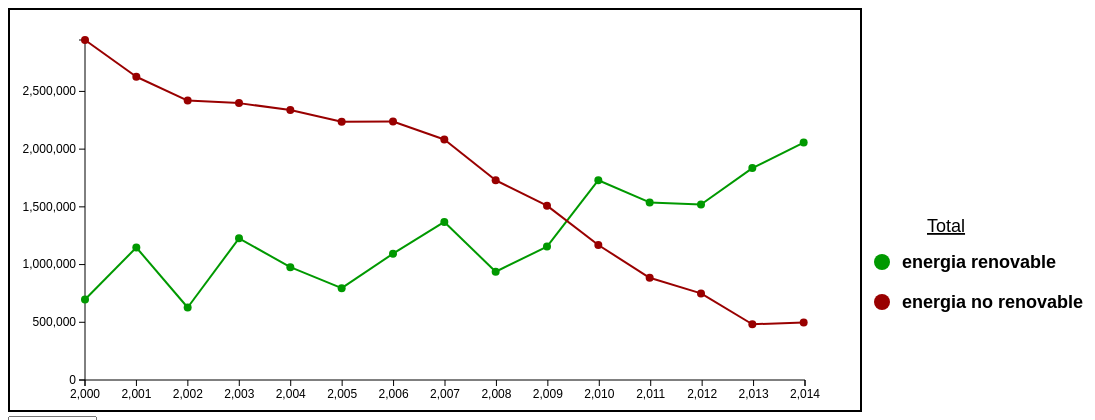
D3 v3 page, settled after 480 driven frames (8 s of simulated time); the page loaded 1 data file(s).



		var first_year;
		var number_years;
		var energy_type;
		var place = "Total";
		var places;
		var max;

		//create SVG and graph
		function createSVG(energy_type, number_years, first_year,place, places, data){

			places = orderPlaces(places,place);

			var width = 850;
			var height = 400;

			var max = getMax(energy_type.renewable_energy,energy_type.non_renewable_energy);

			var data_distance = 770/number_years;
			var change_factor = 340/Math.max(max,1);
			var tx = 75;
			var ty = 370;
			var colors = ["#009900","#990000"];
			var type = ["energia renovable", "energia no renovable"];

			var widthC = 230;
			var heightC = 200;

			var x = d3.scale.linear().domain([parseInt(first_year),parseInt(first_year)+parseInt(number_years)-1]).range([75,795]);

			var y = d3.scale.linear().domain([0, max]).range([height-30,30]);
			var xAxis = d3.svg.axis().scale(x).orient("bottom").ticks(number_years);

        	var yAxis = d3.svg.axis().scale(y).orient("left").ticks(5);

			//create SVG
			var svg = d3.select("#all")
				.append("svg")
				.attr("width",width)
				.attr("height",height)
				.style('border','2px solid black');

			//bottom axis
			svg.append("g")
				.attr("class","axis")
				.attr("transform","translate(0,"+ty+")")
				.call(xAxis);


			//left axis
			svg.append("g")
				.attr("class","axis")
				.attr("transform","translate("+tx+",0)")
				.call(yAxis);
			
			for(var i=0;i<number_years;i++){

				//renewable energy
				svg.append("circle")
					.style("fill",colors[0])
					.attr("r",4)
					.attr("cx",tx+i*data_distance)
					.attr("cy",ty)
					.transition()
					.duration(1000)
					.attr("cy",ty-energy_type.renewable_energy[i]*change_factor)
					.attr("value",energy_type.renewable_energy[i])
					.style("fill",colors[0]);
					

					if(i!=0){
						svg.append("line")
							.style("stroke-width",2)
							.style("stroke",colors[0])
							.attr("x1",tx+(i-1)*data_distance)
							.attr("x2",tx+i*data_distance)
							.attr("y1",ty)
							.attr("y2",ty)
							.transition()
							.duration(1000)
							.attr("y1",ty-energy_type.renewable_energy[i-1]*change_factor)
							
							.attr("y2",ty-energy_type.renewable_energy[i]*change_factor);
					}
				//non-renewable energy
				svg.append("circle")
					.style("fill",colors[1])
					.attr("cx",tx+i*data_distance)
					.attr("cy",0)
					.transition()
					.duration(1000)
					.attr("cy",ty-energy_type.non_renewable_energy[i]*change_factor)
					.attr("value",energy_type.non_renewable_energy[i])
					.attr("r",4);

					if(i!=0){
						svg.append("line")
							.style("stroke-width",2)
							.style("stroke",colors[1])
							.attr("x1",tx+(i-1)*data_distance)
							.attr("x2",tx+i*data_distance)
							.attr("y1",0)
							.attr("y2",0)
							.transition()
							.duration(1000)
							.attr("y1",ty-energy_type.non_renewable_energy[i-1]*change_factor)
							.attr("y2",ty-energy_type.non_renewable_energy[i]*change_factor);
					}
			}

			//Caption
			var svgC = d3.select("#all")
				.append("svg")
				.attr("width",widthC)
				.attr("height",heightC);

			svgC.append("text")
					.attr("x",widthC/2-50)
					.attr("y",20)
					.text(place)
					.style("font-family","arial")
					.style("text-decoration","underline")
					.style("font-size","18px");

			for(i=0;i<2;i++){
				svgC.append("circle")
					.attr("cx", 20)
					.attr("cy",50+i*40)
					.attr("r",8)
					.style("fill",colors[i]);

				svgC.append("text")
					.attr("x",40)
					.attr("y",56+i*40)
					.text(type[i])
					.style("font-family","arial")
					.style("font-weight","bold")
					.style("font-size","18px");
			}


			//menu
			var select = d3.select('div')
				.attr("id","all")
          		.append('select')
            	.attr('class','select')
            	.on('change',onchange)

        	var options = select
	          	.selectAll('option')
	            .data(places).enter()
	            .append('option')
	                .text(function (d) { return d; });

	        function onchange() {
	            place = d3.select('select').property('value')
	            d3.selectAll("svg").remove();
	            d3.selectAll("text").remove();
	            d3.selectAll('select').remove();
	            energy_type = groupData(data,number_years,first_year,place);
	            createSVG(energy_type,number_years,first_year,place,places,data);
	        };
			
		}

		//return the first year of the dataset
		function firstYear(data){

			var year = data[0].Fecha_validez;
			for(i=0;i<data.length;i++){

				if(data[i].Fecha_validez<year){
					year=parseInt(data[i].Fecha_validez);
				}
			}
			return year;
		}

		//return the number of years between the max and min
		function nYears(data,first_year){

			var year=0;
			for (i=0;i<data.length;i++){
				if(parseInt(data[i].Fecha_validez)>year){
					year=parseInt(data[i].Fecha_validez);
				}
			}
			return parseInt(year-first_year)+1;
		}

		//group energy in renewable and non-renewable
		function groupData(data,number_years,first_year,place){

			energy_type={renewable_energy:[],non_renewable_energy:[]};
			//initialize the data with 0"s
			for(i=0;i<number_years;i++){
				energy_type.renewable_energy[i] = 0;
				energy_type.non_renewable_energy[i] = 0;
			}
			if (place == "Total"){
				//non-renewable energy
				for(i=0;i<data.length;i++){
					if(data[i].Indicador =="Produccion de energia con carbon"){
						energy_type.non_renewable_energy[data[i].Fecha_validez-first_year]+=parseInt(data[i].Valor);
					}
					if(data[i].Indicador =="Producción de energía nuclear"){
						energy_type.non_renewable_energy[data[i].Fecha_validez-first_year]+=parseInt(data[i].Valor);
					}
				
					//renewable energy
					
					if(data[i].Indicador =="Produccion de energia eolica"){
						energy_type.renewable_energy[data[i].Fecha_validez-first_year]+=parseInt(data[i].Valor);
					}
					if(data[i].Indicador =="Produccion de energia hidraulica"){
						energy_type.renewable_energy[data[i].Fecha_validez-first_year]+=parseInt(data[i].Valor);
					}
					if(data[i].Indicador =="Produccion energia solar en Castilla y Leon"){
						energy_type.renewable_energy[data[i].Fecha_validez-first_year]+=parseInt(data[i].Valor);
					}
				}
			}
			
				//non-renewable energy
				for(i=0;i<data.length;i++){
					if(data[i].Provincia==place){
						if(data[i].Indicador =="Produccion de energia con carbon"){
							energy_type.non_renewable_energy[data[i].Fecha_validez-first_year]+=parseInt(data[i].Valor);
						}
						if(data[i].Indicador =="Producción de energía nuclear"){
							energy_type.non_renewable_energy[data[i].Fecha_validez-first_year]+=parseInt(data[i].Valor);
						}

						//renewable energy

						if(data[i].Indicador =="Produccion de energia eolica"){
							energy_type.renewable_energy[data[i].Fecha_validez-first_year]+=parseInt(data[i].Valor);
						}
						if(data[i].Indicador =="Produccion de energia hidraulica"){
							energy_type.renewable_energy[data[i].Fecha_validez-first_year]+=parseInt(data[i].Valor);
						}
						if(data[i].Indicador =="Produccion energia solar en Castilla y Leon"){
							energy_type.renewable_energy[data[i].Fecha_validez-first_year]+=parseInt(data[i].Valor);
						}
					}
				}
			return energy_type;
		}

		//return the maximun of the 2 sets
		function getMax(data,data2){
			var max1=0;
			for(i=0;i<data.length;i++){
				if(max1<data[i]){
					max1=data[i];
				}
			}
			if(data2!=null){
				for(i=0;i<data2.length;i++){
					if(max1<data2[i]){
						max1=data2[i];
					}
				}
			}
			return max1;
		}

		//return true if place is in array
		function isIn(array,place){

			for(i=0;i<array.length;i++){
				if(place==array[i]){
					return true;
				}
			}
			return false;
		}

		//return the places that appear on the dataset
		function getPlaces(data){

			var places = ["Total"];
			var place;
			for(j=0;j<data.length;j++){
				place = data[j].Provincia;
				if(!isIn(places,place)){
					places[places.length]=place;
				}
			}
			return places;
		}

		//order the set placeing place on first place
		function orderPlaces(places, place){
			
			var array = [];
			var temp;
			array[0]=place;

			for(i=0;i<places.length;i++){
				temp=places[i];
				if(!isIn(array,temp)){
					array[array.length]=temp;
				}
			}
			return array;
		}

		d3.csv("./datos/Produccion_energia3.csv",function(error, data){
				
				first_year = firstYear(data);
				number_years = nYears(data,first_year);

				energy_type = groupData(data,number_years,first_year,place);
				places = getPlaces(data);
				createSVG(energy_type,number_years,first_year,place,places,data);
				
				
			});
		

### data: datos/Produccion_energia3.csv
Indicador, Provincia, Fecha_validez, Valor, Unidad, Frecuencia, 
Produccion de energia con carbon, Leon, 2000, 2696889, Toneladas equivalentes de petroleo, 12, meses
Produccion de energia con carbon, Palencia, 2000, 248492, Toneladas equivalentes de petroleo, 12, meses
Produccion de energia con carbon, Leon, 2001, 2389104, Toneladas equivalentes de petroleo, 12, meses
Produccion de energia con carbon, Palencia, 2001, 237661, Toneladas equivalentes de petroleo, 12, meses
Produccion de energia con carbon, Leon, 2002, 2207886, Toneladas equivalentes de petroleo, 12, meses
Produccion de energia con carbon, Palencia, 2002, 212658, Toneladas equivalentes de petroleo, 12, meses
Produccion de energia con carbon, Leon, 2003, 2198313, Toneladas equivalentes de petroleo, 12, meses
Produccion de energia con carbon, Palencia, 2003, 200269, Toneladas equivalentes de petroleo, 12, meses
Produccion de energia con carbon, Leon, 2004, 2152631, Toneladas equivalentes de petroleo, 12, meses
Produccion de energia con carbon, Palencia, 2004, 186719, Toneladas equivalentes de petroleo, 12, meses
Produccion de energia con carbon, Leon, 2005, 2023527, Toneladas equivalentes de petroleo, 12, meses
Produccion de energia con carbon, Palencia, 2005, 213807, Toneladas equivalentes de petroleo, 12, meses
Produccion de energia con carbon, Leon, 2006, 2019091, Toneladas equivalentes de petroleo, 12, meses
Produccion de energia con carbon, Palencia, 2006, 219936, Toneladas equivalentes de petroleo, 12, meses
Produccion de energia con carbon, Leon, 2007, 1886220, Toneladas equivalentes de petroleo, 12, meses
Produccion de energia con carbon, Palencia, 2007, 196750, Toneladas equivalentes de petroleo, 12, meses
Produccion de energia con carbon, Leon, 2008, 1677471, Toneladas equivalentes de petroleo, 12, meses
Produccion de energia con carbon, Palencia, 2008, 52893, Toneladas equivalentes de petroleo, 12, meses
Produccion de energia con carbon, Leon, 2009, 1392165, Toneladas equivalentes de petroleo, 12, meses
Produccion de energia con carbon, Palencia, 2009, 118105, Toneladas equivalentes de petroleo, 12, meses
Produccion de energia con carbon, Leon, 2010, 1080298, Toneladas equivalentes de petroleo, 12, meses
Produccion de energia con carbon, Palencia, 2010, 88997, Toneladas equivalentes de petroleo, 12, meses
Produccion de energia con carbon, Leon, 2011, 814387, Toneladas equivalentes de petroleo, 12, meses
Produccion de energia con carbon, Palencia, 2011, 71115, Toneladas equivalentes de petroleo, 12, meses
Produccion de energia con carbon, Leon, 2012, 734358, Toneladas equivalentes de petroleo, 12, meses
Produccion de energia con carbon, Palencia, 2012, 15793, Toneladas equivalentes de petroleo, 12, meses
Produccion de energia con carbon, Leon, 2013, 452924, Toneladas equivalentes de petroleo, 12, meses
Produccion de energia con carbon, Palencia, 2013, 30108, Toneladas equivalentes de petroleo, 12, meses
Produccion de energia con carbon, Leon, 2014, 479538, Toneladas equivalentes de petroleo, 12, meses
Produccion de energia con carbon, Palencia, 2014, 18761, Toneladas equivalentes de petroleo, 12, meses
Produccion de energia eolica, Avila, 2000, 8587, Toneladas equivalentes de petroleo, 12, meses
Produccion de energia eolica, Burgos, 2000, 11140, Toneladas equivalentes de petroleo, 12, meses
Produccion de energia eolica, Leon, 2000, 0, Toneladas equivalentes de petroleo, 12, meses
Produccion de energia eolica, Palencia, 2000, 0, Toneladas equivalentes de petroleo, 12, meses
Produccion de energia eolica, Salamanca, 2000, 0, Toneladas equivalentes de petroleo, 12, meses
Produccion de energia eolica, Segovia, 2000, 396, Toneladas equivalentes de petroleo, 12, meses
Produccion de energia eolica, Soria, 2000, 20485, Toneladas equivalentes de petroleo, 12, meses
Produccion de energia eolica, Valladolid, 2000, 0, Toneladas equivalentes de petroleo, 12, meses
Produccion de energia eolica, Zamora, 2000, 0, Toneladas equivalentes de petroleo, 12, meses
Produccion de energia eolica, Avila, 2001, 10281, Toneladas equivalentes de petroleo, 12, meses
Produccion de energia eolica, Burgos, 2001, 13117, Toneladas equivalentes de petroleo, 12, meses
Produccion de energia eolica, Leon, 2001, 0, Toneladas equivalentes de petroleo, 12, meses
Produccion de energia eolica, Palencia, 2001, 2543, Toneladas equivalentes de petroleo, 12, meses
Produccion de energia eolica, Salamanca, 2001, 0, Toneladas equivalentes de petroleo, 12, meses
Produccion de energia eolica, Segovia, 2001, 2821, Toneladas equivalentes de petroleo, 12, meses
Produccion de energia eolica, Soria, 2001, 23497, Toneladas equivalentes de petroleo, 12, meses
Produccion de energia eolica, Valladolid, 2001, 0, Toneladas equivalentes de petroleo, 12, meses
Produccion de energia eolica, Zamora, 2001, 3173, Toneladas equivalentes de petroleo, 12, meses
Produccion de energia eolica, Avila, 2002, 18740, Toneladas equivalentes de petroleo, 12, meses
Produccion de energia eolica, Burgos, 2002, 24949, Toneladas equivalentes de petroleo, 12, meses
Produccion de energia eolica, Leon, 2002, 0, Toneladas equivalentes de petroleo, 12, meses
Produccion de energia eolica, Palencia, 2002, 4562, Toneladas equivalentes de petroleo, 12, meses
Produccion de energia eolica, Salamanca, 2002, 0, Toneladas equivalentes de petroleo, 12, meses
Produccion de energia eolica, Segovia, 2002, 3120, Toneladas equivalentes de petroleo, 12, meses
Produccion de energia eolica, Soria, 2002, 34537, Toneladas equivalentes de petroleo, 12, meses
Produccion de energia eolica, Valladolid, 2002, 0, Toneladas equivalentes de petroleo, 12, meses
Produccion de energia eolica, Zamora, 2002, 24132, Toneladas equivalentes de petroleo, 12, meses
Produccion de energia eolica, Avila, 2003, 20399, Toneladas equivalentes de petroleo, 12, meses
Produccion de energia eolica, Burgos, 2003, 32543, Toneladas equivalentes de petroleo, 12, meses
Produccion de energia eolica, Leon, 2003, 5229, Toneladas equivalentes de petroleo, 12, meses
... 426 more rows